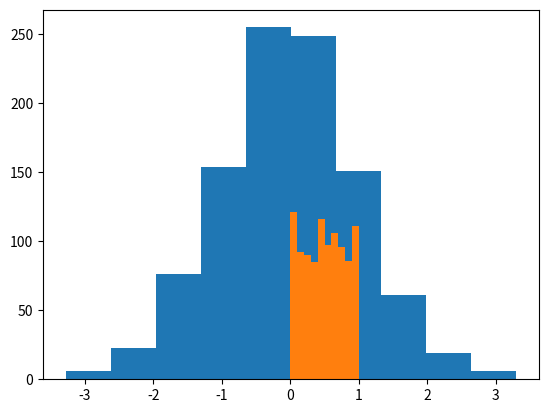

Reproduce this figure in Python. (Note: this script raises an exception after producing the figure.)
#%%
import numpy as np
from matplotlib import pyplot as plt
n1 = np.random.normal(0, 1, 1000)
plt.hist(n1)

#%%
n2 = np.random.uniform(0, 1, 1000)
plt.hist(n2)
#%%spring values changing over time
Kts_c = 0.1; Kts_m = 0.1; ts = np.arange(100)
Kts = Kts_c + Kts_m*ts + np.random.normal(0, 1, 100)
plt.plot(tss,Kts); plt.show()
#%%Force changing over time
Fts_c = 0.5; Fts_m = 0.1; ts = np.arange(100)
Fts = Fts_c + Fts_m*ts + np.random.normal(0, 1, 100)
plt.plot(tss,Fts); plt.show()
#%%Spring damper model where spring force is changing with time
#c = 10 #Damping constant
#K = 1 #Spring constant
m = 4 #mass
F = 0.5 #Force

Ts = 0.1
Tstart = 0
Tstop = 10000
N = int((Tstop -Tstart)/Ts); print(N)
x1 = np.zeros(N+2);
x2 = np.zeros(N+2);
x1[0] = 0.3; print(x1[0])
x2[0] = 0

Kts_c = 0.1; Kts_m = 0.0001; Tss = np.arange(N+2)
Kts = kts_c + Kts_m*Tss + np.random.normal(0, 1, (N+2))
Fts_c = 3; Fts_m = 0.0005; Tss = np.arange(N+2);
Fts = Fts_c + Fts_m*Tss + np.random.normal(0, 1, (N+2))
Cts_c = 5; Cts_m = 0.0001; Tss = np.arange(N+2);
Cts = Cts_c + Cts_m*Tss + np.random.normal(0, 1, (N+2))
Mts = m + 0.00*Tss + np.random.uniform(-3, 3, (N+2))
print(len(x1)); print(len(Fts)); print(len(Kts));
tss = np.arange(N+2); 
plt.plot(tss, Fts); 
#plt.plot(tss, Kts); plt.plot(tss, Cts); plt.plot(Tss, Mts)
#%%
print(np.average(Fts)); print(np.average(Cts)); print(np.average(Kts)); print(np.average(Mts))
#%%

for k in np.arange(N+1):
    a11 = 1; a12 = Ts; 
    a21 = -(Kts[k]*Ts)/Mts[k]; a22 = 1 - ((Ts*Cts[k])/Mts[k])
    b11 = 0; b21 = Ts/Mts[k]
    x1[k+1] = a11*x1[k] + a12*x2[k] + b11*Fts[k]
    x2[k+1] = a21*x1[k] + a22*x2[k] + b21*Fts[k]
    #print(k)
#%%
print(x1[10000])
#%%plotting
t = np.arange(Tstart, Tstop+2*Ts, Ts)
plt.plot(t,x1)
plt.plot(t,x2)
plt.title("Simulation of spring-damper system")
plt.xlabel('time'); plt.ylabel('state variable')
#plt.grid(); plt.show()